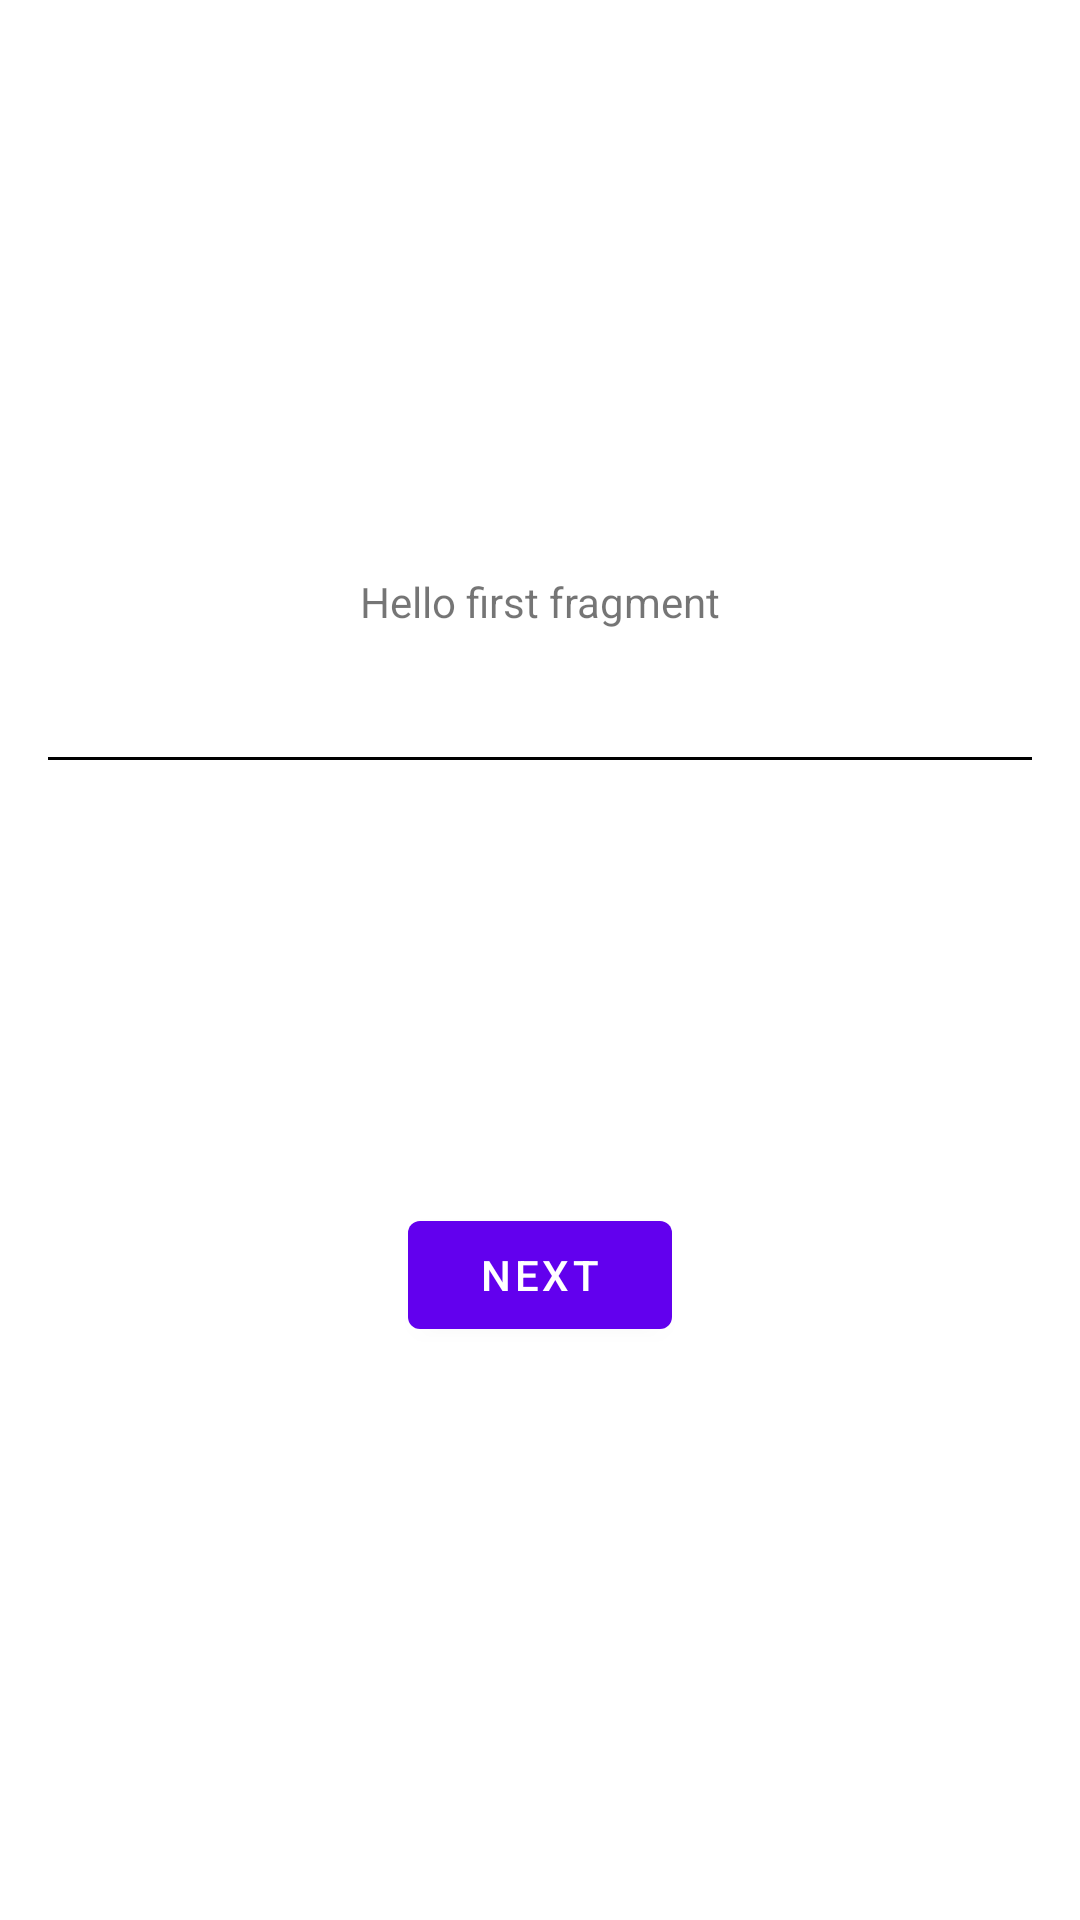

Reconstruct the res/layout file that produces this screen, plus the resources it refers to.
<!-- AndroidManifest.xml: application theme Theme.EditTextSample -->
<!-- res/layout/fragment_first.xml -->
<?xml version="1.0" encoding="utf-8"?>
<androidx.constraintlayout.widget.ConstraintLayout xmlns:android="http://schemas.android.com/apk/res/android"
    xmlns:app="http://schemas.android.com/apk/res-auto"
    xmlns:tools="http://schemas.android.com/tools"
    android:layout_width="match_parent"
    android:layout_height="match_parent"
    tools:context=".FirstFragment">

    <TextView
        android:id="@+id/textview_first"
        android:layout_width="wrap_content"
        android:layout_height="wrap_content"
        android:text="@string/hello_first_fragment"
        app:layout_constraintBottom_toTopOf="@id/button_first"
        app:layout_constraintEnd_toEndOf="parent"
        app:layout_constraintStart_toStartOf="parent"
        app:layout_constraintTop_toTopOf="parent" />

    <EditText
        android:layout_width="0dp"
        android:layout_height="wrap_content"
        android:layout_marginEnd="16dp"
        android:layout_marginStart="16dp"
        android:layout_marginTop="16dp"
        android:theme="@style/Widget.EditTextSample.TextField"
        app:layout_constraintEnd_toEndOf="parent"
        app:layout_constraintStart_toStartOf="parent"
        app:layout_constraintTop_toBottomOf="@id/textview_first" />

    <Button
        android:id="@+id/button_first"
        android:layout_width="wrap_content"
        android:layout_height="wrap_content"
        android:text="@string/next"
        app:layout_constraintBottom_toBottomOf="parent"
        app:layout_constraintEnd_toEndOf="parent"
        app:layout_constraintStart_toStartOf="parent"
        app:layout_constraintTop_toBottomOf="@id/textview_first" />
</androidx.constraintlayout.widget.ConstraintLayout>
<!-- resources referenced by this layout -->
<resources>
  <string name="hello_first_fragment">Hello first fragment</string>
  <string name="next">Next</string>
  <style name="Widget.EditTextSample.TextField" parent="@style/Widget.AppCompat.EditText">
          <item name="colorControlActivated">#34CC43</item>
          <item name="colorControlHighlight">#E6782F</item>
          <item name="colorControlNormal">#2976AF</item>
          <item name="editTextBackground">@drawable/background_edit_text</item>
          <item name="android:editTextBackground">@drawable/background_edit_text</item>
      </style>
  <style name="Theme.EditTextSample" parent="Theme.MaterialComponents.DayNight.DarkActionBar">
          
          <item name="colorPrimary">@color/purple_500</item>
          <item name="colorPrimaryVariant">@color/purple_700</item>
          <item name="colorOnPrimary">@color/white</item>
          
          <item name="colorSecondary">@color/teal_200</item>
          <item name="colorSecondaryVariant">@color/teal_700</item>
          <item name="colorOnSecondary">@color/black</item>
          
          <item name="android:statusBarColor" tools:targetApi="l">?attr/colorPrimaryVariant</item>
          
      </style>
  <!-- drawable background_edit_text (drawable) -->
  <?xml version="1.0" encoding="utf-8"?>
  <inset xmlns:android="http://schemas.android.com/apk/res/android"
      android:inset="0dp">
      <selector>
          <item
              android:drawable="@drawable/abc_textfield_default_mtrl_alpha"
              android:state_enabled="false" />
          <item
              android:drawable="@drawable/abc_textfield_default_mtrl_alpha"
              android:state_focused="false"
              android:state_pressed="false" />
          <item android:drawable="@drawable/abc_textfield_activated_mtrl_alpha" />
      </selector>
  
  </inset>
  <!-- not gathered from this repository: default colours our renderer supplied (Android Studio template values) -->
  <color name="purple_500">#FF6200EE</color>
  <color name="purple_700">#FF3700B3</color>
  <color name="teal_200">#FF03DAC5</color>
  <color name="teal_700">#FF018786</color>
  <color name="black">#FF000000</color>
  <color name="white">#FFFFFFFF</color>
</resources>
